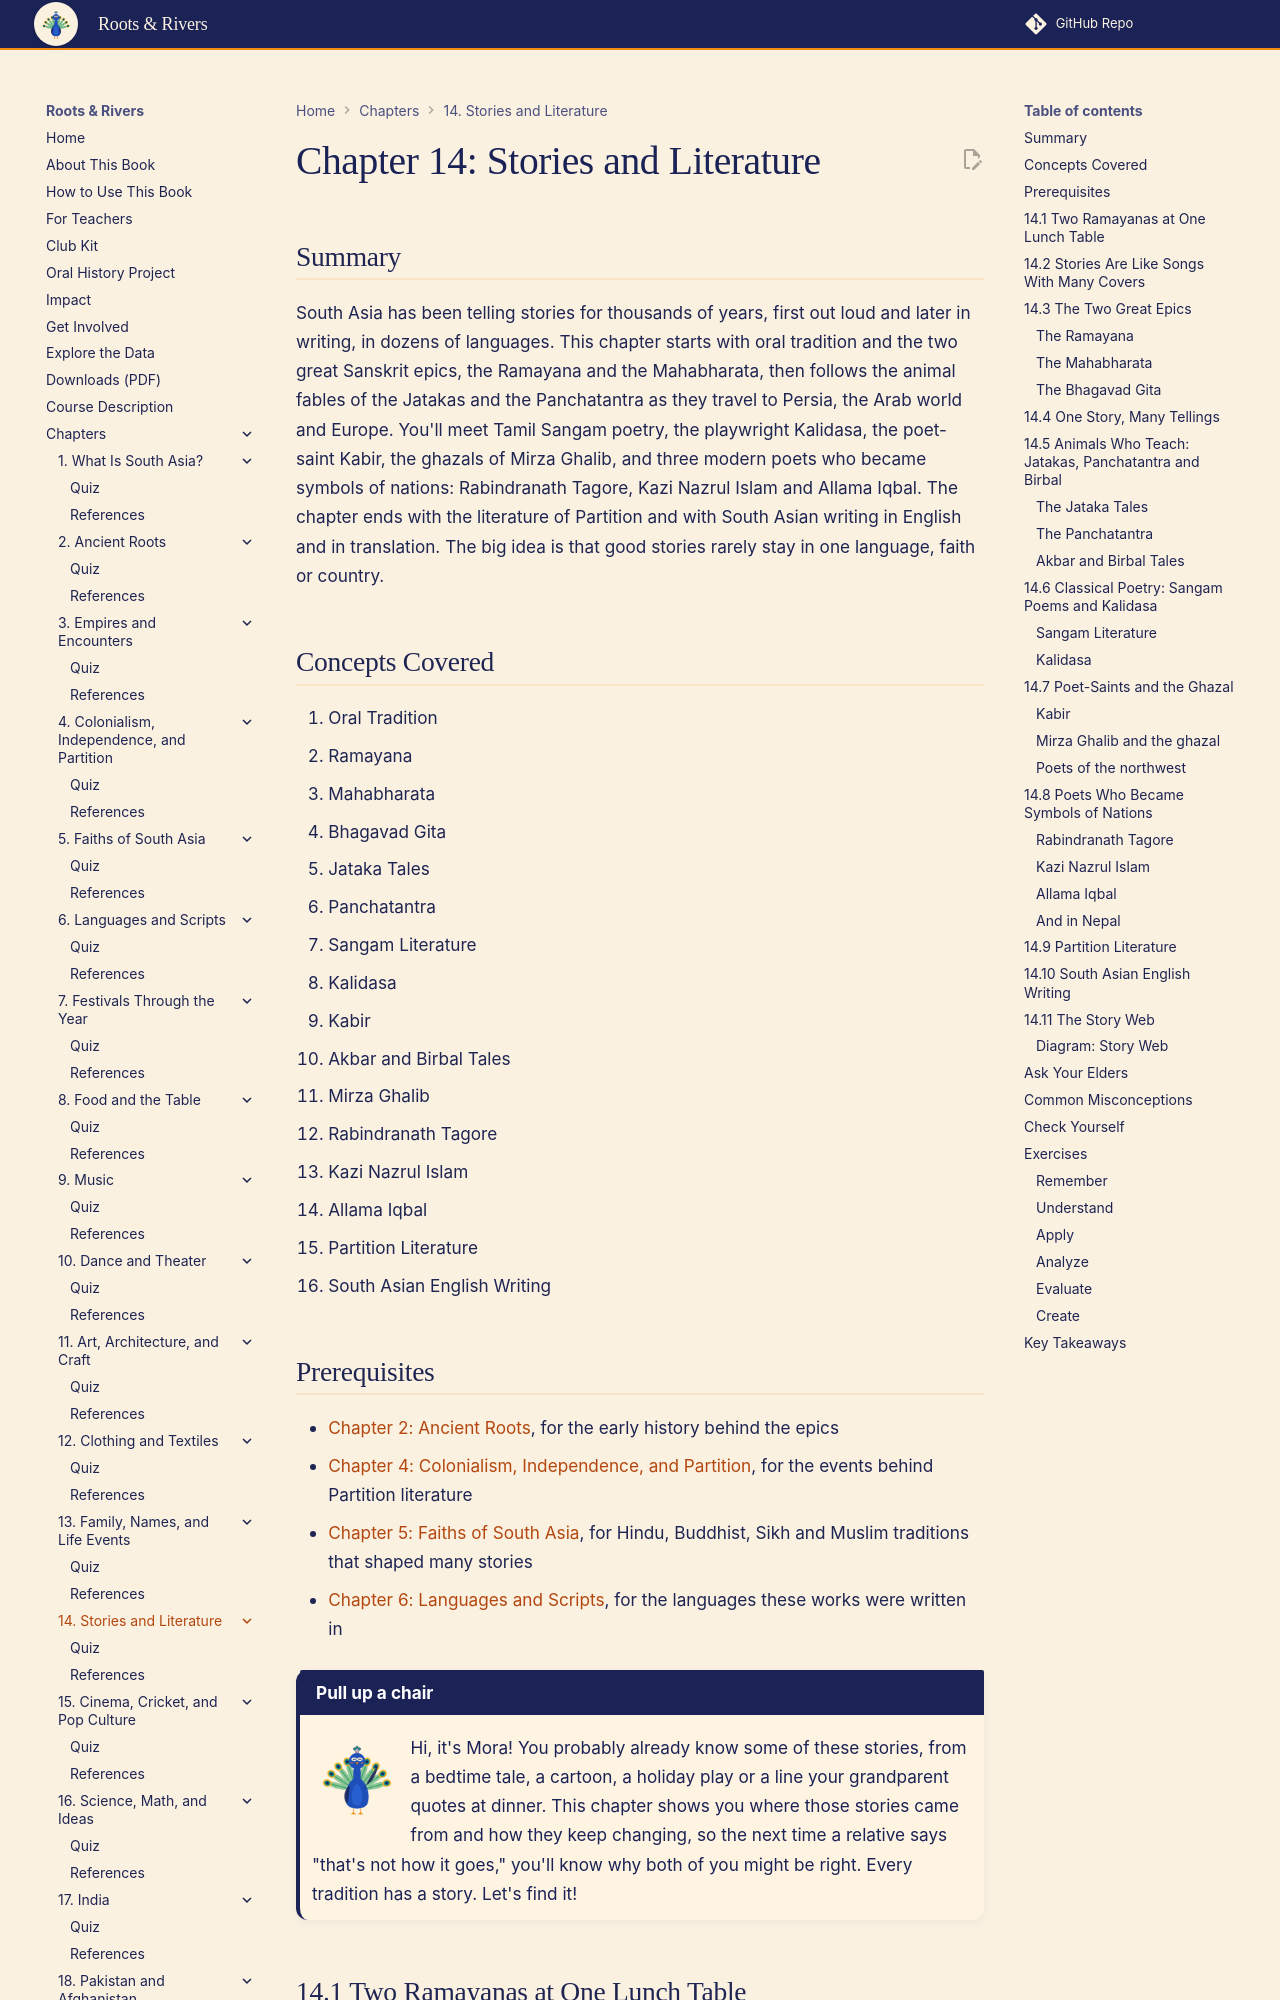

repository: aaryavvatts-lab/south-asian-culture-textbook · page: chapters/14-stories-and-literature/index.html · generator: mkdocs

---
title: "Chapter 14: Stories and Literature"
description: "Epics, fables, poets and novels from across South Asia, and how the same stories travel and change across languages, faiths and borders."
image: /sims/ch14-story-web/ch14-story-web.png
date: 2026-10-22
version: 1.0
---

# Chapter 14: Stories and Literature

## Summary

South Asia has been telling stories for thousands of years, first out loud and later in writing, in dozens of languages. This chapter starts with oral tradition and the two great Sanskrit epics, the Ramayana and the Mahabharata, then follows the animal fables of the Jatakas and the Panchatantra as they travel to Persia, the Arab world and Europe. You'll meet Tamil Sangam poetry, the playwright Kalidasa, the poet-saint Kabir, the ghazals of Mirza Ghalib, and three modern poets who became symbols of nations: Rabindranath Tagore, Kazi Nazrul Islam and Allama Iqbal. The chapter ends with the literature of Partition and with South Asian writing in English and in translation. The big idea is that good stories rarely stay in one language, faith or country.

## Concepts Covered

1. Oral Tradition
2. Ramayana
3. Mahabharata
4. Bhagavad Gita
5. Jataka Tales
6. Panchatantra
7. Sangam Literature
8. Kalidasa
9. Kabir
10. Akbar and Birbal Tales
11. Mirza Ghalib
12. Rabindranath Tagore
13. Kazi Nazrul Islam
14. Allama Iqbal
15. Partition Literature
16. South Asian English Writing

## Prerequisites

- [Chapter 2: Ancient Roots](../02-ancient-roots/index.md), for the early history behind the epics
- [Chapter 4: Colonialism, Independence, and Partition](../04-colonialism-and-partition/index.md), for the events behind Partition literature
- [Chapter 5: Faiths of South Asia](../05-faiths-of-south-asia/index.md), for Hindu, Buddhist, Sikh and Muslim traditions that shaped many stories
- [Chapter 6: Languages and Scripts](../06-languages-and-scripts/index.md), for the languages these works were written in

!!! mascot-welcome "Pull up a chair"
    ![Mora waving hello](../../img/mascot/welcome.png){ class="mascot-admonition-img" }
    Hi, it's Mora! You probably already know some of these stories, from a bedtime tale, a cartoon, a holiday play or a line your grandparent quotes at dinner. This chapter shows you where those stories came from and how they keep changing, so the next time a relative says "that's not how it goes," you'll know why both of you might be right. Every tradition has a story. Let's find it!

## 14.1 Two Ramayanas at One Lunch Table

It's Thursday lunch at Prairie Ridge High School. "I watched six episodes of an animated Ramayana series last night," Ben Lindqvist says. "Prince Rama gets sent into the forest, the demon king Ravana kidnaps Sita, and a monkey army builds a bridge to an island to rescue her. It's basically a superhero movie."

Dilan Perera, whose family is Sinhala-speaking and Buddhist and comes from Kandy in Sri Lanka, laughs a little. "That island is supposed to be Lanka," he says. "My grandfather tells some of it differently. In his version Ravana isn't really a monster. He's a brilliant king, a scholar who played music. Some people back home are proud of him."

Zara Hossain jumps in. "My Nanu knows the story too, from growing up in Bangladesh, and she tells it with Bengali details I've never seen in any cartoon." Ben puts his fork down. "Okay, wait. If everyone tells it differently, which one is the *real* Ramayana?" This chapter is the long answer.
